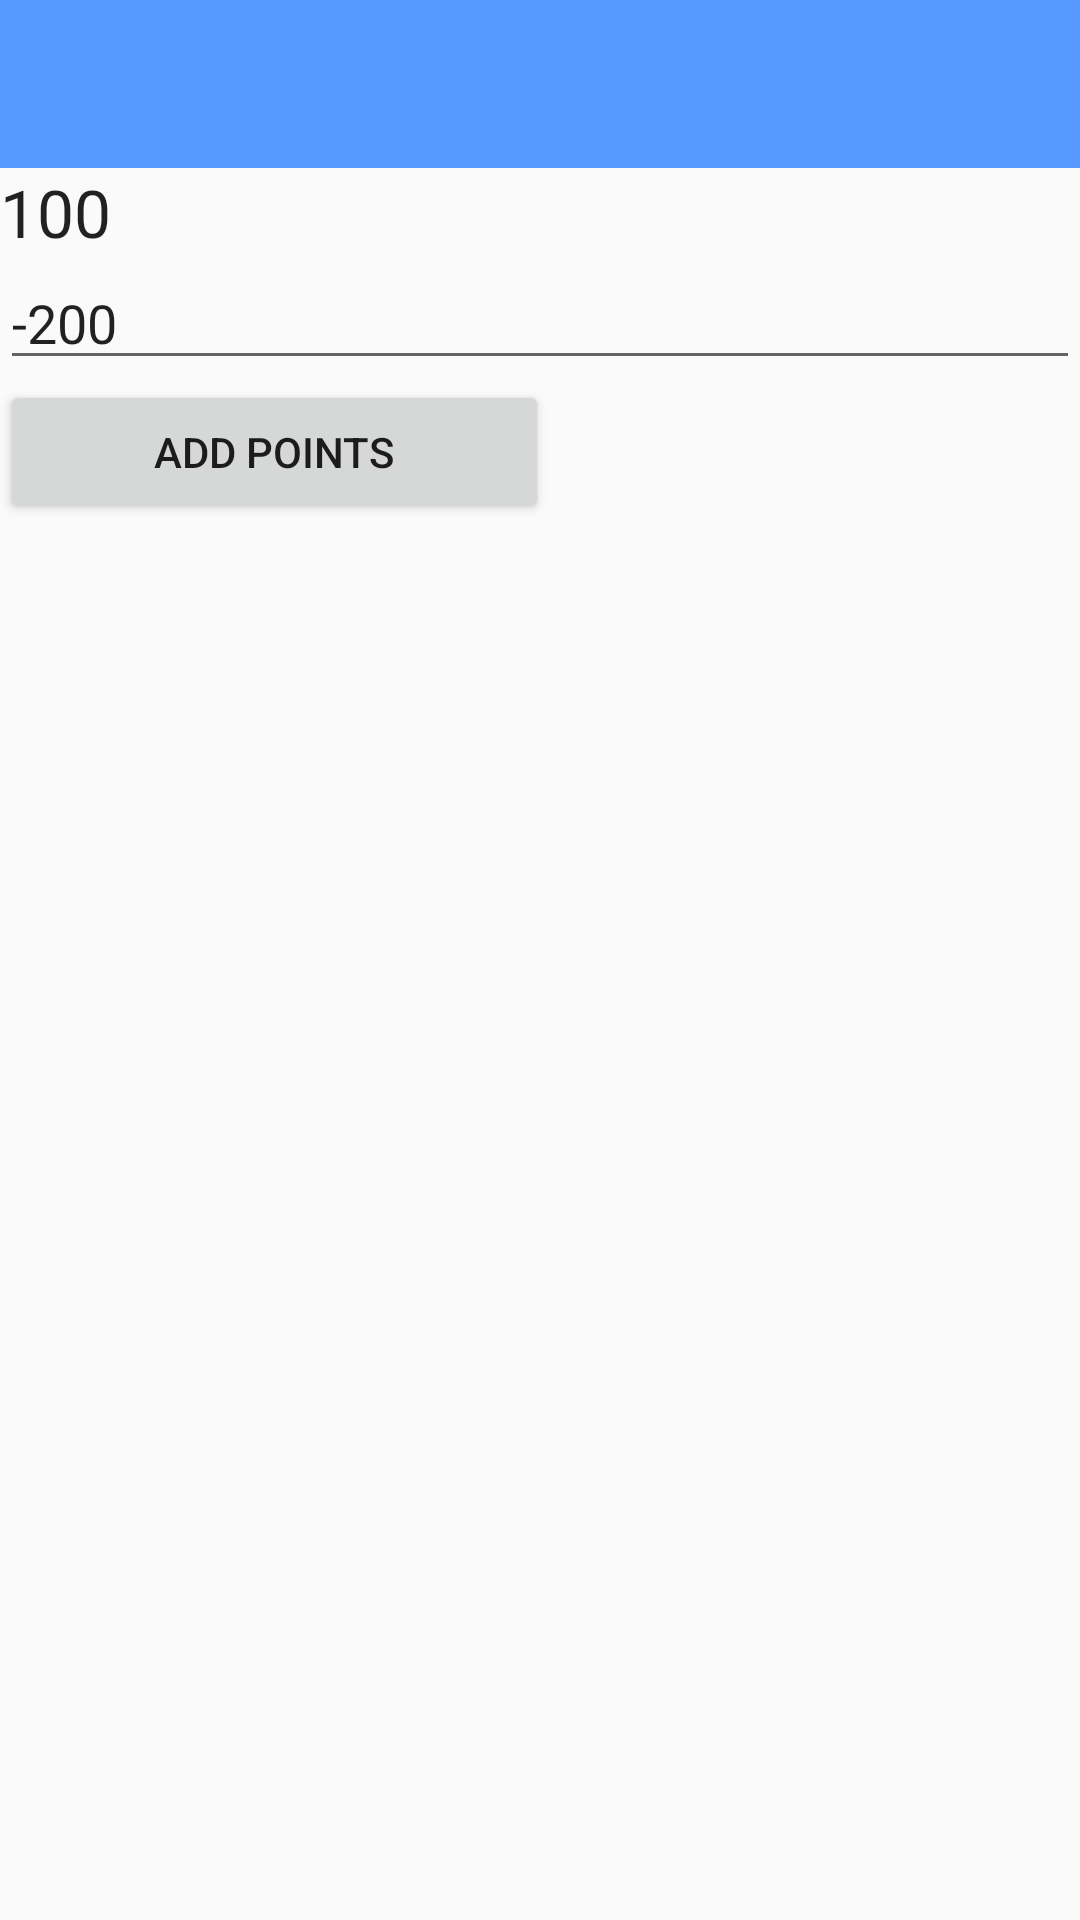

Here is an Android app screen rendered from its layout file. Give the layout XML and the strings, colors and styles it references.
<!-- AndroidManifest.xml: application theme AppTheme -->
<!-- res/layout/activity_main.xml -->
<LinearLayout xmlns:android="http://schemas.android.com/apk/res/android"
    xmlns:tools="http://schemas.android.com/tools"
    android:layout_width="match_parent"
    android:layout_height="match_parent"
    android:id="@+id/root"
    tools:context="com.myapp.test.MyActivity"
    android:orientation="vertical">

    <include
        android:id="@+id/toolbar"
        layout="@layout/my_awesome_toolbar"
    />


    <TextView
        android:layout_width="wrap_content"
        android:layout_height="wrap_content"
        android:textAppearance="?android:attr/textAppearanceLarge"
        android:text="100"
        android:id="@+id/points" />

    <EditText
        android:layout_width="match_parent"
        android:layout_height="wrap_content"
        android:inputType="number"
        android:ems="10"
        android:text="-200"
        android:id="@+id/editTextAddPoint"
        android:layout_gravity="center_horizontal"
    />

    <Button
        android:layout_width="183dp"
        android:layout_height="wrap_content"
        android:text="Add points"
        android:id="@+id/button"
        android:layout_gravity="center_vertical"
    />

    <TextView
        android:layout_width="wrap_content"
        android:layout_height="wrap_content"
        android:textAppearance="?android:attr/textAppearanceLarge"
        android:id="@+id/totalPoints"
    />


</LinearLayout>
<!-- res/layout/my_awesome_toolbar.xml (included above) -->
<?xml version="1.0" encoding="utf-8"?>
<android.support.v7.widget.Toolbar
    xmlns:android="http://schemas.android.com/apk/res/android"
    android:id="@+id/my_awesome_toolbar"
    android:layout_height="wrap_content"
    android:layout_width="match_parent"
    android:minHeight="?attr/actionBarSize"
    android:background="?attr/colorPrimary"
/>
<!-- resources referenced by this layout -->
<resources>
  <style name="AppTheme" parent="Theme.AppCompat.Light.NoActionBar">
          <item name="colorPrimary">@color/blue</item>
          <item name="colorPrimaryDark">@color/black</item>
      </style>
  <color name="blue">#5599FF</color>
  <color name="black">#000</color>
</resources>
